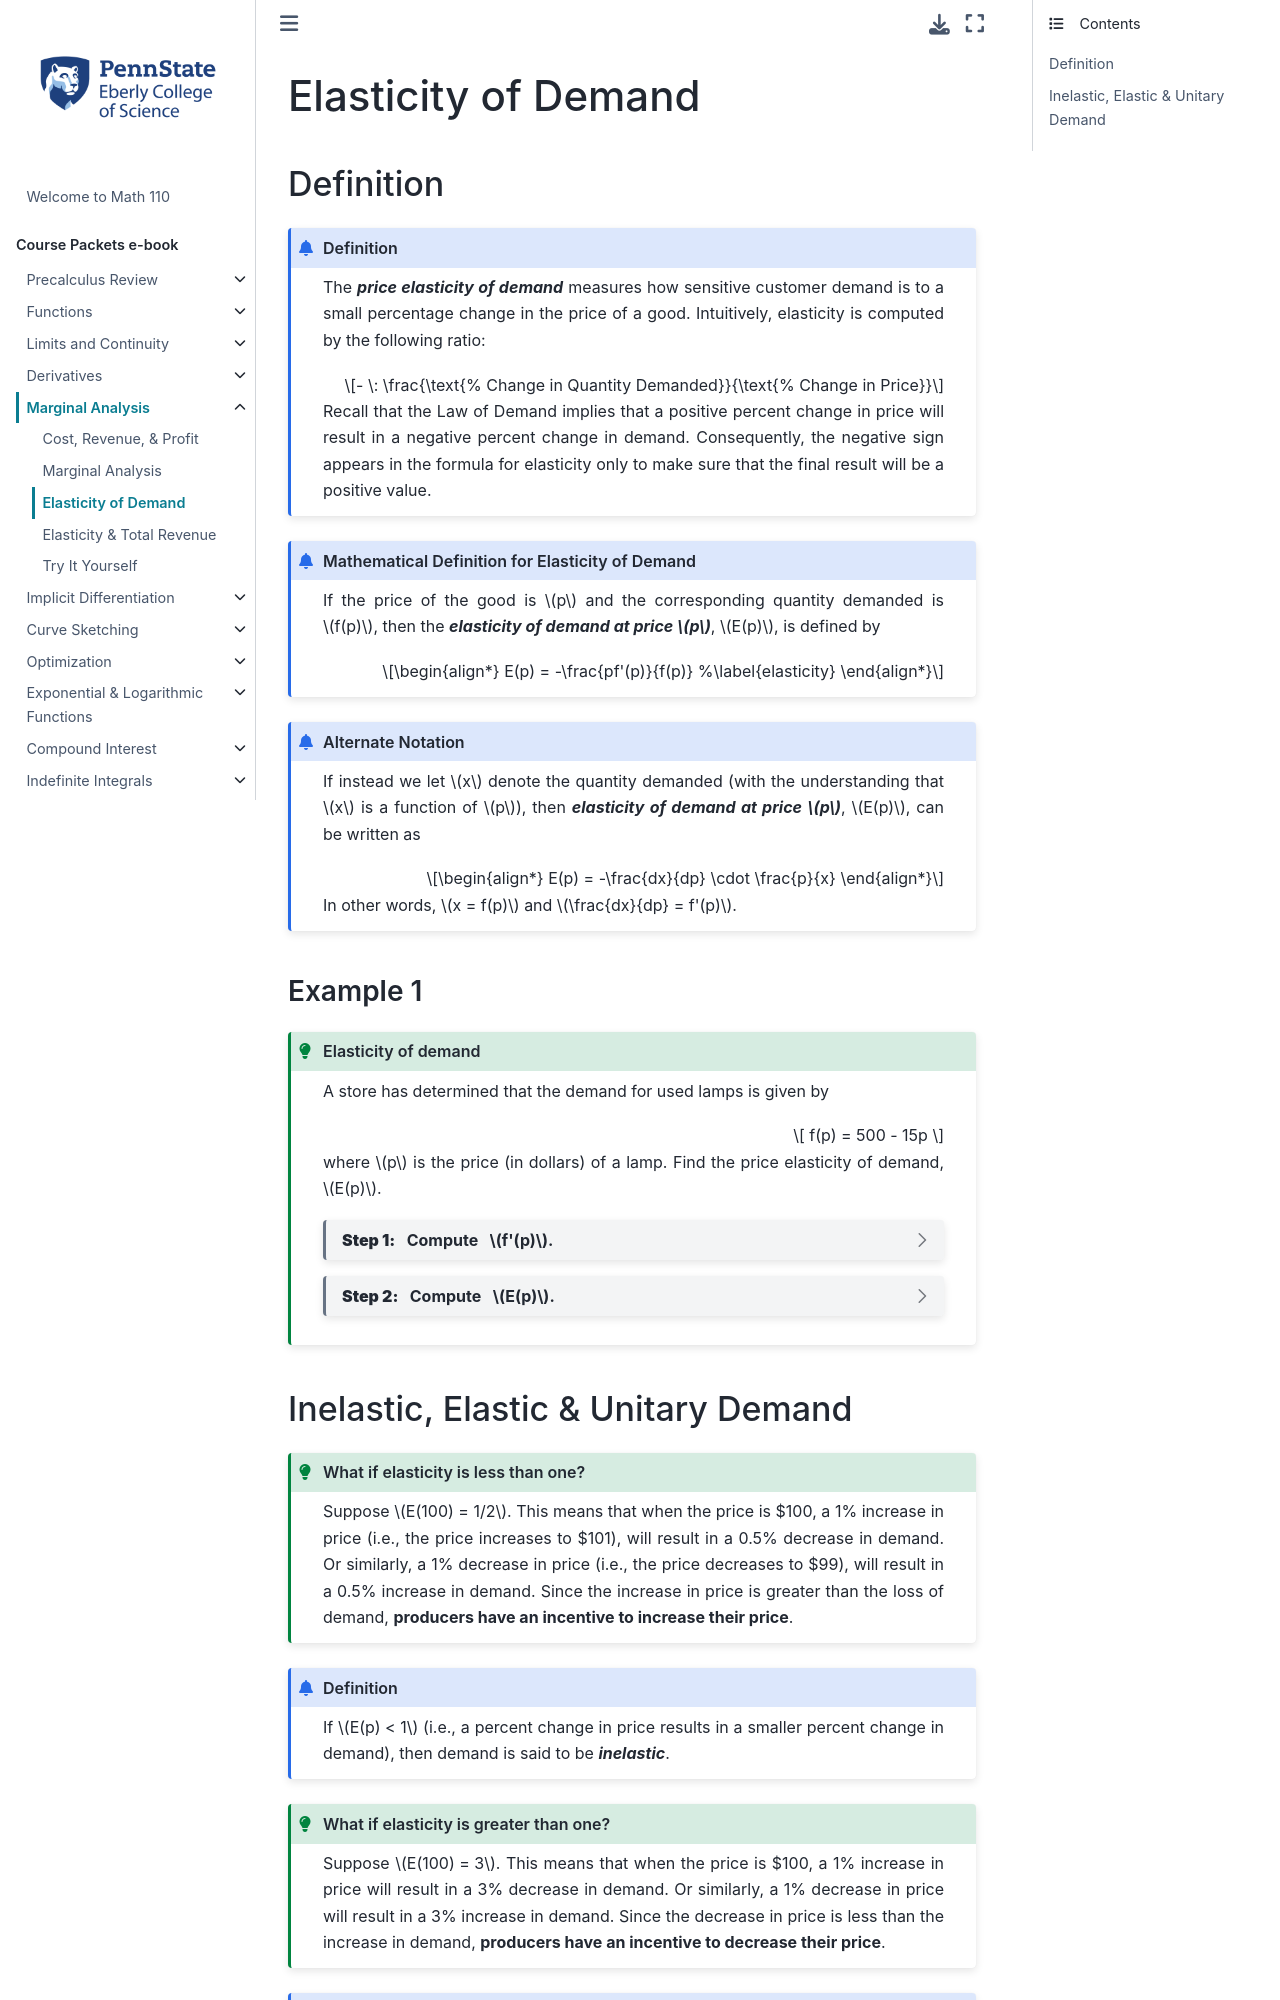

repository: 28left/110jupyter · page: ch_Marginal/marginal_elasticitydemand.html · generator: jekyll

---
jupytext:
  formats: ipynb,md:myst
  text_representation:
    extension: .md
    format_name: myst
    format_version: 0.13
    jupytext_version: 1.10.3
kernelspec:
  display_name: Python 3.9.4 64-bit
  language: python
  name: python3
---
# Elasticity of Demand

## Definition

```{admonition} Definition
:class: info

The _**price elasticity of demand**_ measures how sensitive customer demand is to a small percentage change in the price of a good.  Intuitively, elasticity is computed by the following ratio:

$$- \: \frac{\text{% Change in Quantity Demanded}}{\text{% Change in Price}}$$

Recall that the Law of Demand implies that a positive percent change in price will result in a negative percent change in demand.  Consequently, the negative sign appears in the formula for elasticity only to make sure that the final result will be a positive value.
```

```{admonition} Mathematical Definition for Elasticity of Demand
:class: info
If the price of the good is $p$ and the corresponding quantity demanded is $f(p)$, then the _**elasticity of demand at price $p$**_, $E(p)$, is defined by

\begin{align*}
E(p) = -\frac{pf'(p)}{f(p)} %\label{elasticity}
\end{align*}
```


```{admonition} Alternate Notation
:class: info
If instead we let $x$ denote the quantity demanded (with the understanding that $x$ is a function of $p$), then _**elasticity of demand at price $p$**_, $E(p)$, can be written as

\begin{align*}
E(p) = -\frac{dx}{dp} \cdot \frac{p}{x}
\end{align*}
In other words, $x = f(p)$ and $\frac{dx}{dp} = f'(p)$.
```


(marginal:elasticitydemand:example1)=
### Example 1
````{admonition} Elasticity of demand
:class: tip

A store has determined that the demand for used lamps is given by

$$
f(p) = 500 - 15p
$$

where $p$ is the price (in dollars) of a lamp.  Find the price elasticity of demand, $E(p)$.

```{dropdown} **Step 1:** &nbsp; Compute &nbsp; $f'(p)$.

\begin{align*}
f'(p) 
&= \frac{d}{dp}(500 - 15p)\\ \\
&= -15
\end{align*}
```

```{dropdown} **Step 2:** &nbsp; Compute &nbsp; $E(p)$.

\begin{align*}
E(p) 
&= -\frac{pf'(p)}{f(p)} \\ \\
&= -\frac{p(-15)}{500 - 15p}\\ \\
&= \frac{15p}{500 - 15p}    
\end{align*}
```
````
